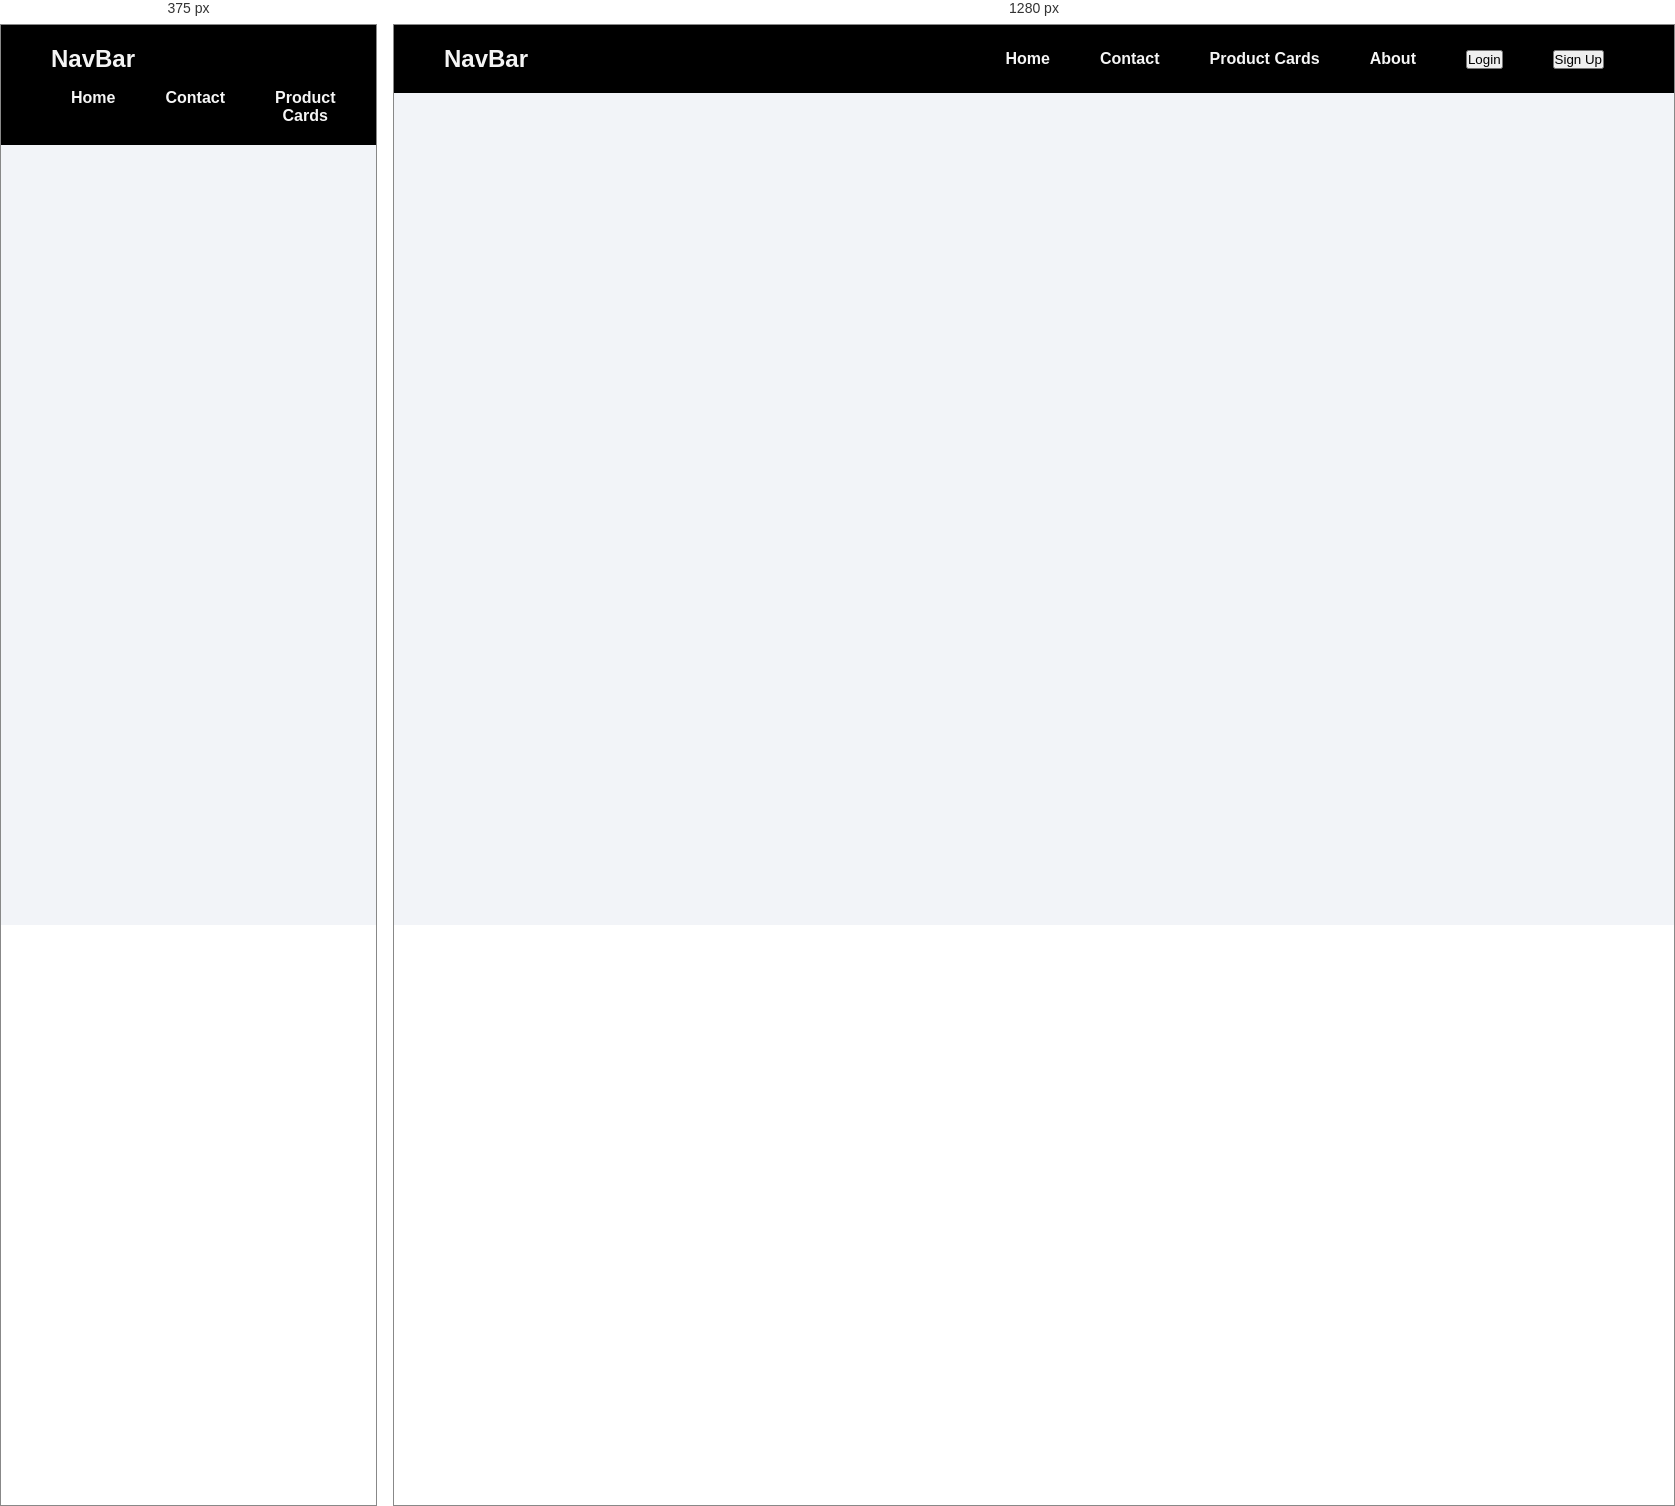
Rendered at 375 px and 1280 px, left to right.

<!-- file: Navbar.html -->
<!DOCTYPE html>
<html lang="en">
<head>
    <meta charset="UTF-8">
    <meta name="viewport" content="width=device-width, initial-scale=1.0">
    <title>Navbar</title>
    <style>
        * {
            margin: 0;
            padding: 0;
            box-sizing: border-box;
            font-family: "Segoe UI", Tahoma, Geneva, Verdana, sans-serif;
        }

        body {
            min-height: 100vh;
            background: #f2f4f8;
            color: #333;
        }

        .page-shell {
            min-height: 100vh;
            display: flex;
            flex-direction: column;
            padding: 0;
        }

        .page-shell > header {
            order: -1;
            width: 100%;
            flex-shrink: 0;
        }

        .page-shell > .form-box {
            flex: 1;
            display: flex;
            justify-content: center;
            align-items: center;
            padding: 20px;
        }

        header {
            display: flex;
            justify-content: flex-end;
            align-items: center;
            flex-wrap: wrap;
            gap: 16px;
            padding: 20px 50px;
            box-shadow: 0 12px 30px rgba(0, 0, 0, 0.12);
            background: #abc;
            border-radius: 0;
            overflow: hidden;
        }

        .nav-card {
            width: 100%;
            max-width: none;
            justify-content: space-between;
            background: black;
            box-shadow: none;
            border-radius: 0;
        }

        #head {
            margin-right: auto;
            font-size: 1.5em;
            color: whitesmoke;
        }

        header nav ul {
            display: flex;
            gap: 10px;
            margin: 0;
            padding: 0;
            list-style: none;
        }

        header nav ul li {
            list-style: none;
            display: inline-block;
            padding: 0 20px;
            text-align: center;
            font-weight: bold;
        }

        header a {
            text-decoration: none;
            color: whitesmoke;
            transition: color 0.3s ease;
        }

        header a:hover {
            color: #007bff;
        }

        .form-box {
            display: flex;
            justify-content: center;
            align-items: center;
            width: 100%;
            padding: 20px;
        }

        .wrapper {
            width: 100%;
            max-width: 420px;
            background: #fff;
            border-radius: 16px;
            box-shadow: 0 20px 40px rgba(0, 0, 0, 0.08);
            padding: 36px 32px;
        }

        .form-area {
            display: flex;
            flex-direction: column;
            gap: 20px;
        }

        .form-area h3 {
            font-size: 28px;
            margin-bottom: 10px;
            color: #111;
        }

        .single-form {
            display: flex;
            flex-direction: column;
            gap: 8px;
            text-align: left;
        }

        .single-form label {
            font-size: 0.95rem;
            color: #555;
        }

        input[type="text"],
        input[type="password"] {
            width: 100%;
            padding: 12px 14px;
            border: 1px solid #ccd0d8;
            border-radius: 8px;
            font-size: 1rem;
            background: #f9fbfd;
        }

        input[type="text"]:focus,
        input[type="password"]:focus {
            outline: none;
            border-color: #4a90ff;
            background: #fff;
        }

        input[type="submit"] {
            width: 100%;
            background-color: #007bff;
            color: #fff;
            padding: 12px 16px;
            border: none;
            border-radius: 8px;
            cursor: pointer;
            font-size: 1rem;
            transition: background-color 0.25s ease;
        }

        input[type="submit"]:hover {
            background-color: #0063d1;
        }

        @media (max-width: 480px) {
            .wrapper {
                padding: 28px 20px;
            }
        }
    </style>
</head>
<body>
    <div class="page-shell">
        <header class="nav-card">
            <h1 id="head">NavBar</h1>
            <nav>
                <ul>
                    <li><a href="index.html">Home</a></li>
                    <li><a href="contact.html">Contact</a></li>
                    <li><a href="Product-Cards.html">Product Cards</a></li>
                    <li><a href="about.html">About</a></li>
                    <li><a href="login.html"><button>Login</button></a></li>
                    <li><a href="signup.html"><button>Sign Up</button></a></li>
                </ul>
            </nav>
        </header>
    </div>
</body>
</html>